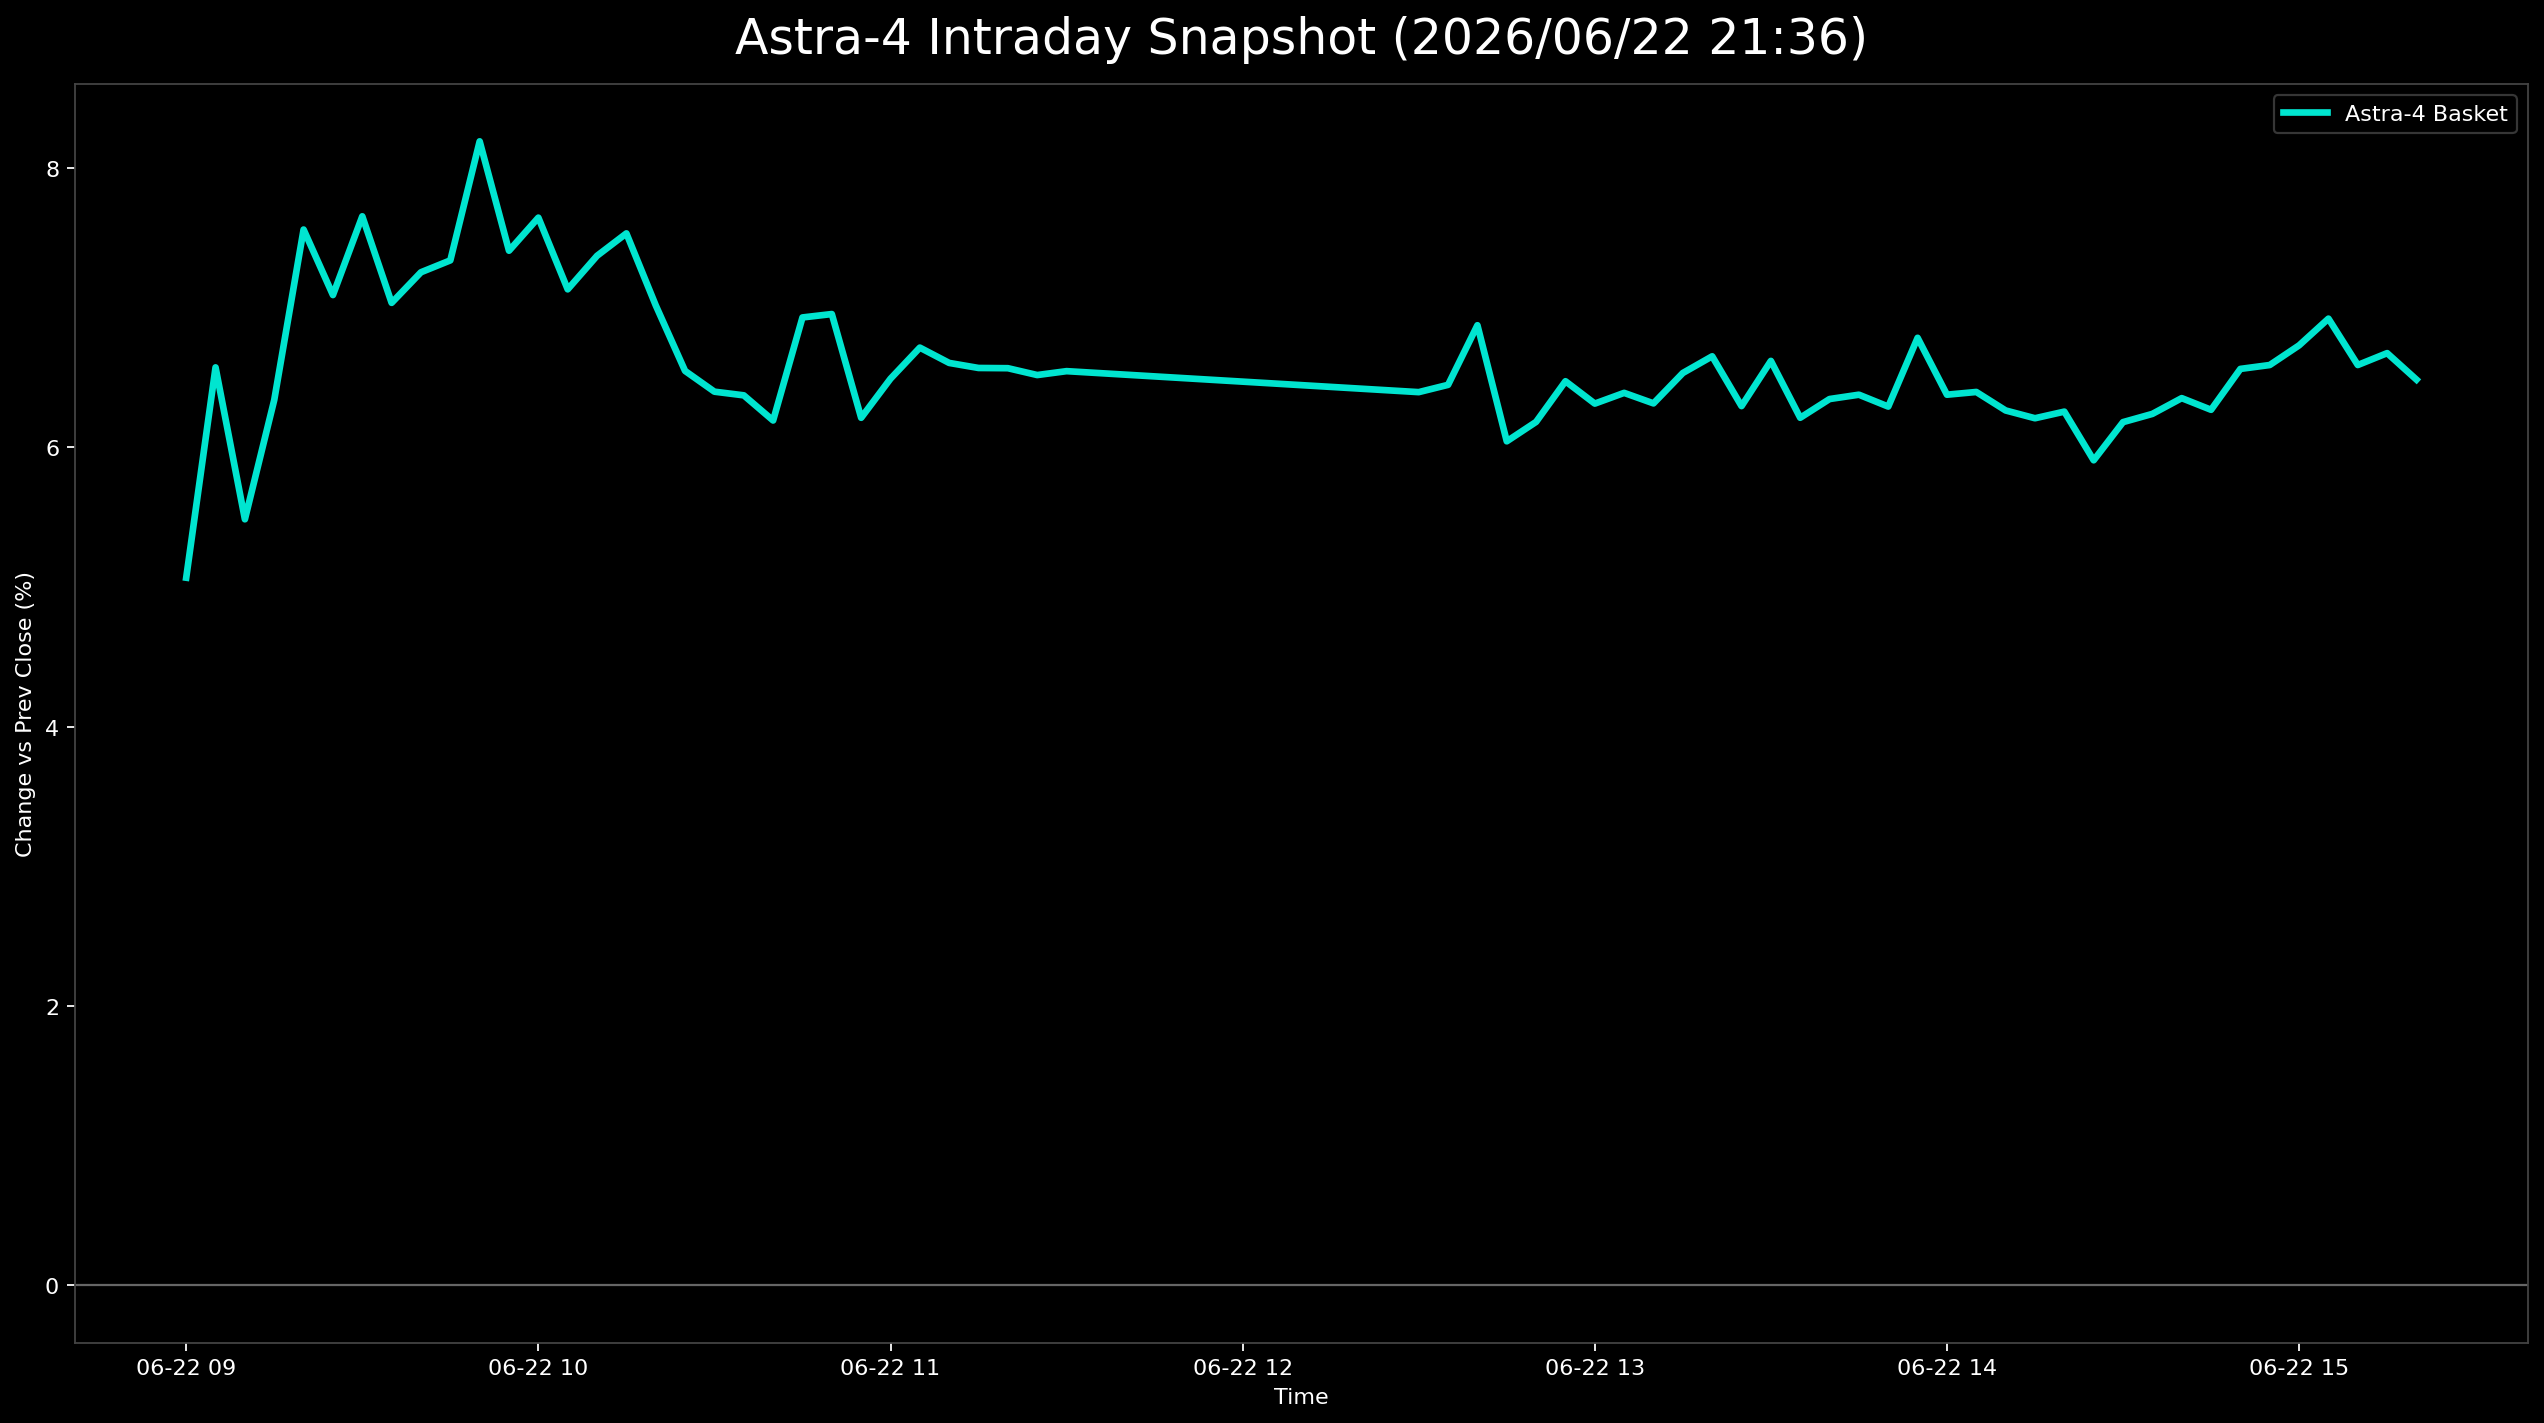

The table this chart was drawn from, first rows:
日時, 9348.T, 402A.T, 186A.T, Astra4_mean
2026-06-22 09:00:00+09:00, , 0.04124, 0.0601, 0.05067
2026-06-22 09:05:00+09:00, 0.06221, 0.04983, 0.08514, 0.06573
2026-06-22 09:10:00+09:00, 0.04839, 0.03436, 0.0818, 0.05485
2026-06-22 09:15:00+09:00, 0.04608, 0.04811, 0.09599, 0.0634
2026-06-22 09:20:00+09:00, 0.05991, 0.0567, 0.1102, 0.0756
2026-06-22 09:25:00+09:00, 0.04839, 0.05498, 0.1093, 0.07091
2026-06-22 09:30:00+09:00, 0.06452, 0.05326, 0.1119, 0.07654
2026-06-22 09:35:00+09:00, 0.0553, 0.04639, 0.1093, 0.07035
2026-06-22 09:40:00+09:00, 0.0576, 0.04983, 0.1102, 0.07254
2026-06-22 09:45:00+09:00, 0.0576, 0.05155, 0.111, 0.07339
2026-06-22 09:50:00+09:00, 0.06221, 0.05498, 0.1285, 0.08191
2026-06-22 09:55:00+09:00, 0.053, 0.05155, 0.1177, 0.07408
2026-06-22 10:00:00+09:00, 0.0576, 0.05155, 0.1202, 0.07645
2026-06-22 10:05:00+09:00, 0.05069, 0.04639, 0.1169, 0.07131
2026-06-22 10:10:00+09:00, 0.0553, 0.04983, 0.116, 0.07372
2026-06-22 10:15:00+09:00, 0.0576, 0.04983, 0.1185, 0.07532
2026-06-22 10:20:00+09:00, 0.05069, 0.04296, 0.1169, 0.07017
2026-06-22 10:25:00+09:00, 0.04839, 0.03952, 0.1085, 0.06547
2026-06-22 10:30:00+09:00, 0.04147, 0.0378, 0.1127, 0.06399
2026-06-22 10:35:00+09:00, 0.04147, 0.03952, 0.1102, 0.06373
2026-06-22 10:40:00+09:00, 0.04378, 0.03265, 0.1093, 0.06192
2026-06-22 10:45:00+09:00, 0.05069, 0.03952, 0.1177, 0.0693
2026-06-22 10:50:00+09:00, 0.053, 0.04296, 0.1127, 0.06955
2026-06-22 10:55:00+09:00, 0.04839, 0.0378, 0.1002, 0.06212
2026-06-22 11:00:00+09:00, 0.04839, 0.03952, 0.1068, 0.06492
2026-06-22 11:05:00+09:00, 0.04839, 0.03952, 0.1135, 0.06714
2026-06-22 11:10:00+09:00, 0.04839, 0.04124, 0.1085, 0.06605
2026-06-22 11:15:00+09:00, 0.05069, 0.03952, 0.1068, 0.06568
2026-06-22 11:20:00+09:00, 0.05069, 0.0378, 0.1085, 0.06567
2026-06-22 11:25:00+09:00, 0.04839, 0.0378, 0.1093, 0.06518
2026-06-22 11:30:00+09:00, 0.04839, 0.0378, 0.1102, 0.06546
2026-06-22 12:30:00+09:00, 0.04147, 0.03436, 0.116, 0.06396
2026-06-22 12:35:00+09:00, 0.04378, 0.0378, 0.1119, 0.06448
2026-06-22 12:40:00+09:00, 0.05069, 0.03952, 0.116, 0.06875
2026-06-22 12:45:00+09:00, 0.04608, 0.02921, 0.106, 0.06043
2026-06-22 12:50:00+09:00, 0.04608, 0.02921, 0.1102, 0.06183
2026-06-22 12:55:00+09:00, 0.05069, 0.02749, 0.116, 0.06474
2026-06-22 13:00:00+09:00, 0.04839, 0.02749, 0.1135, 0.06313
2026-06-22 13:05:00+09:00, 0.05069, 0.02749, 0.1135, 0.0639
2026-06-22 13:10:00+09:00, 0.04839, 0.02921, 0.1119, 0.06315
2026-06-22 13:15:00+09:00, 0.05069, 0.03093, 0.1144, 0.06533
2026-06-22 13:20:00+09:00, 0.04839, 0.03265, 0.1185, 0.06652
2026-06-22 13:25:00+09:00, 0.04608, 0.03093, 0.1119, 0.06295
2026-06-22 13:30:00+09:00, 0.05069, 0.03436, 0.1135, 0.06619
2026-06-22 13:35:00+09:00, 0.04608, 0.03093, 0.1093, 0.06212
2026-06-22 13:40:00+09:00, 0.04839, 0.03265, 0.1093, 0.06346
2026-06-22 13:45:00+09:00, 0.04839, 0.03608, 0.1068, 0.06377
2026-06-22 13:50:00+09:00, 0.04839, 0.03436, 0.106, 0.06292
2026-06-22 13:55:00+09:00, 0.053, 0.03952, 0.111, 0.06784
2026-06-22 14:00:00+09:00, 0.04839, 0.03608, 0.1068, 0.06377
2026-06-22 14:05:00+09:00, 0.05069, 0.03436, 0.1068, 0.06397
2026-06-22 14:10:00+09:00, 0.04839, 0.03436, 0.1052, 0.06264
2026-06-22 14:15:00+09:00, 0.04839, 0.03436, 0.1035, 0.06209
2026-06-22 14:20:00+09:00, 0.05069, 0.03265, 0.1043, 0.06256
2026-06-22 14:25:00+09:00, 0.04608, 0.03265, 0.0985, 0.05908
2026-06-22 14:30:00+09:00, 0.04839, 0.03436, 0.1027, 0.06181
2026-06-22 14:35:00+09:00, 0.04839, 0.0378, 0.101, 0.0624
2026-06-22 14:40:00+09:00, 0.04839, 0.03952, 0.1027, 0.06353
2026-06-22 14:45:00+09:00, 0.04839, 0.03952, 0.1002, 0.06269
2026-06-22 14:50:00+09:00, 0.053, 0.03952, 0.1043, 0.06562
... 6 more rows
